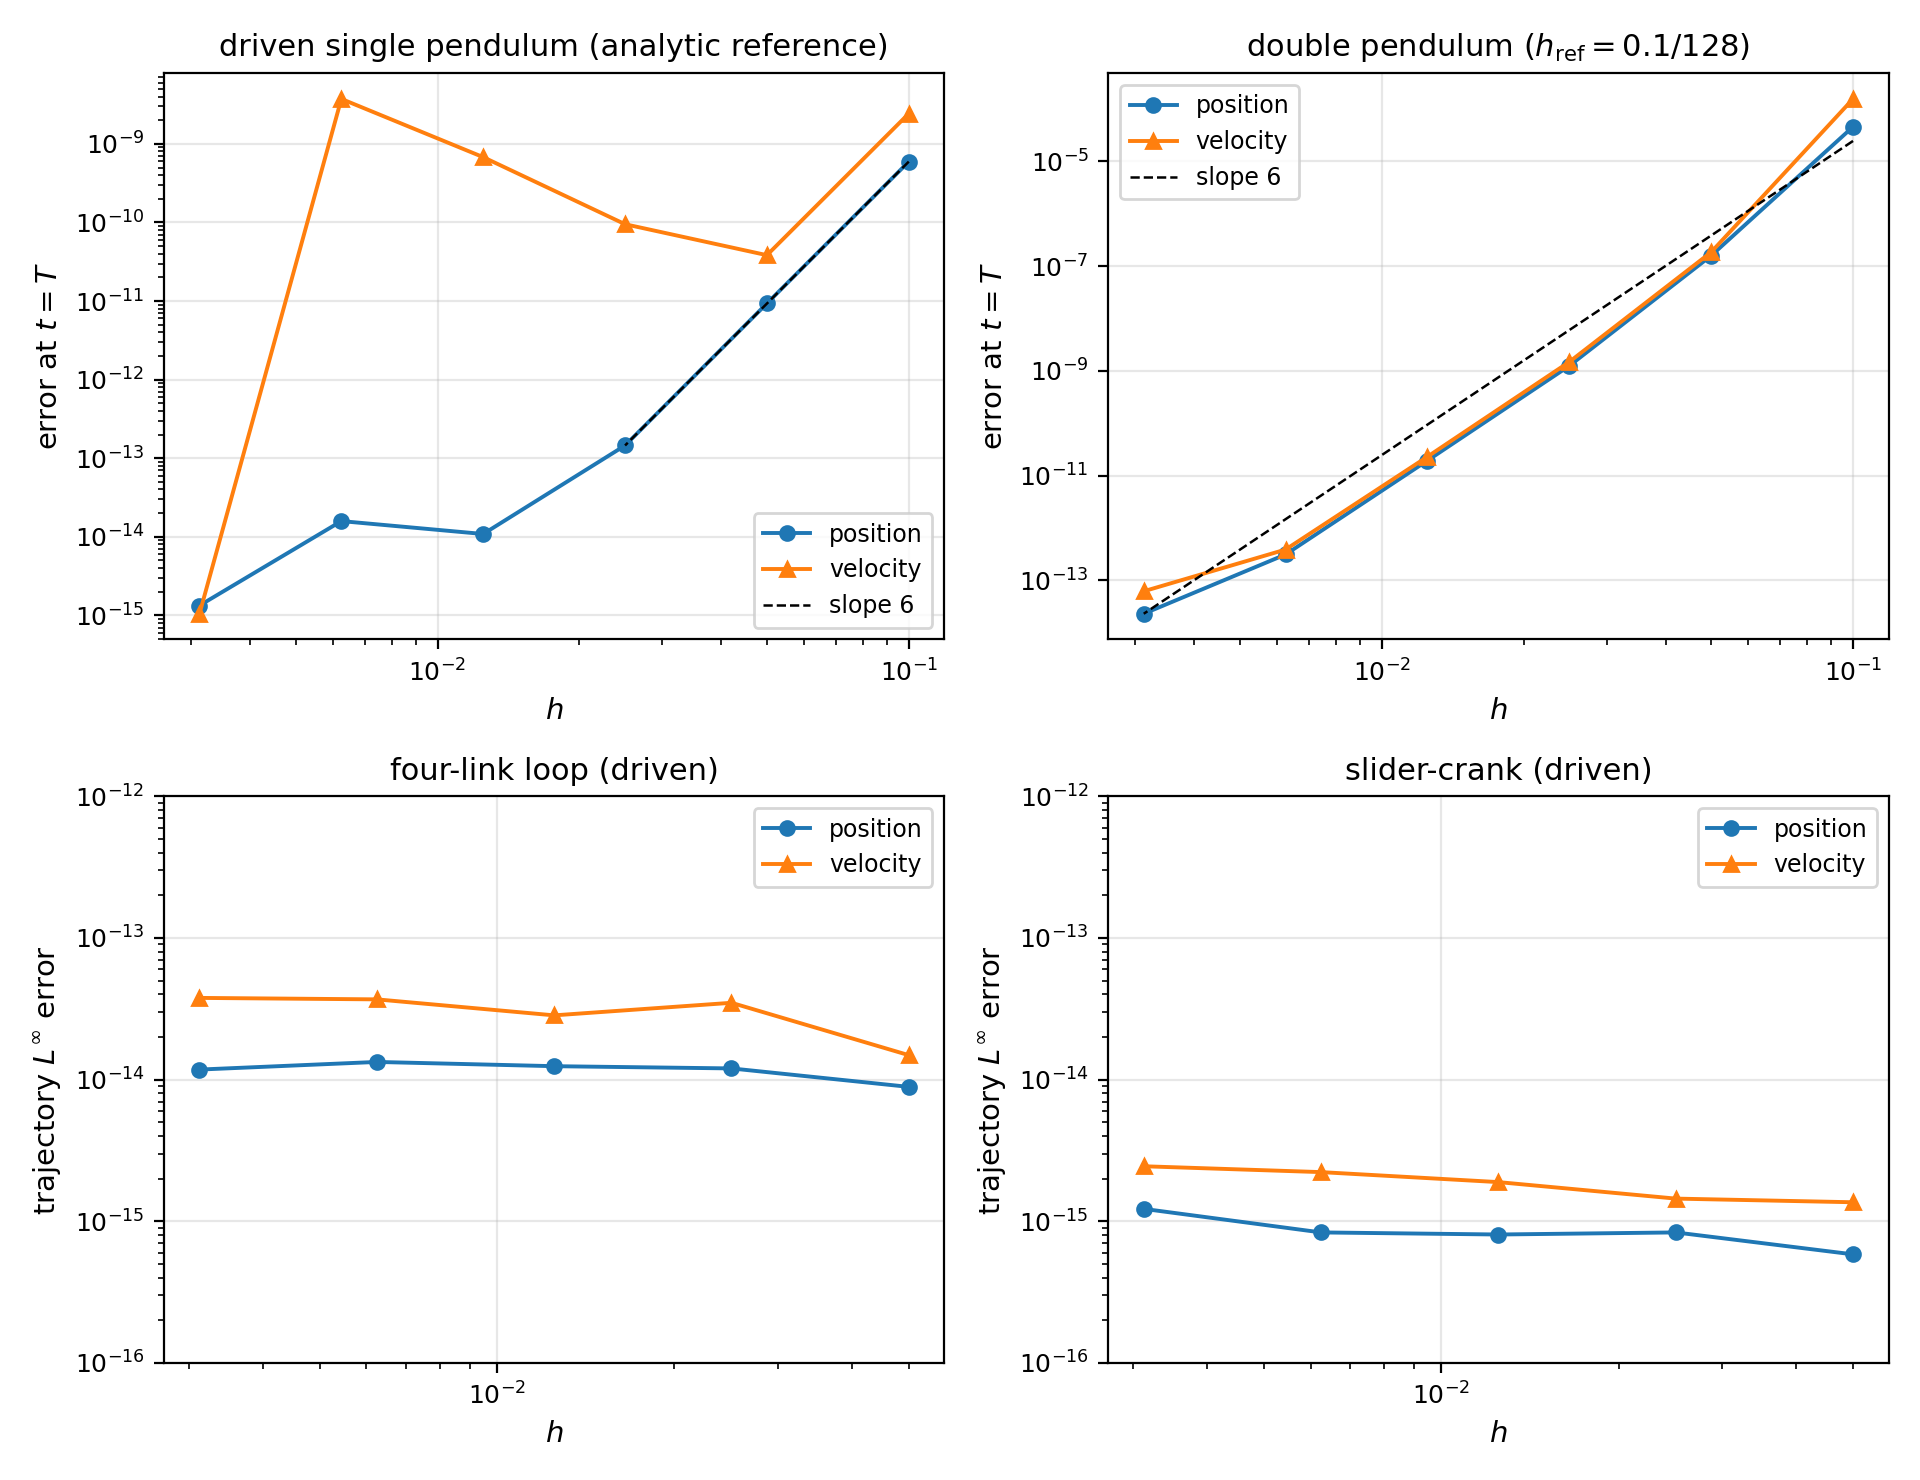

The file beside this chart, header and first rows:
model, harness, h, t_final, steps, runtime_sec, total_newton_iterations, max_position_constraint_norm, max_velocity_constraint_norm, final_position, final_velocity, final_orientation, final_angular_velocity, status, order_final_position, order_final_velocity, linf_position, linf_velocity, linf_acceleration, linf_multiplier, shard_csv, is_floor_row, order_linf_position, order_linf_velocity
single_pendulum, v047_asme_single_driven_absolute_fullva, 0.1, 1.0, 10, 3.037, 30, 1.3038263990916135e-09, 5.727749860561367e-09, 5.93986963074694e-10, 2.4279208053626825e-09, 3.851458066232749e-10, 5.663253825849989e-10, ok, 5.994, 5.986, , , , , , , , 
single_pendulum, v047_asme_single_driven_absolute_fullva, 0.05, 1.0, 20, 0.1835, 40, 2.0298496012168174e-11, 8.857095876522659e-11, 9.31948357353618e-12, 3.8305741019193064e-11, 5.972039171019366e-12, 9.896910257567836e-12, ok, 6.006, -1.309, , , , , , , , 
single_pendulum, v047_asme_single_driven_absolute_fullva, 0.025, 1.0, 40, 0.3358, 80, 3.1677140399054624e-13, 1.3837488587123367e-12, 1.4505479251566241e-13, 9.489333747433565e-11, 9.358561909100751e-14, 5.6862805477219025e-11, ok, 3.742, -2.835, , , , , , , , 
single_pendulum, v047_asme_single_driven_absolute_fullva, 0.0125, 1.0, 80, 0.479, 160, 4.7314178469604135e-15, 2.1850410971065953e-14, 1.0840788167032406e-14, 6.771545928671251e-10, 5.953596167887913e-15, 3.3889672738141067e-10, ok, -0.5451, -2.462, , , , , , , , 
single_pendulum, v047_asme_single_driven_absolute_fullva, 0.00625, 1.0, 160, 1.196, 320, 2.976636323915003e-15, 3.575750878701143e-15, 1.5818185440550714e-14, 3.7316711556298e-09, 9.403314162425933e-15, 1.9863330903520907e-09, ok, 3.57, 21.76, , , , , , , , 
single_pendulum, v047_asme_single_driven_absolute_fullva, 0.003125, 1.0, 320, 1.865, 320, 2.4924445086331347e-15, 4.940143340677237e-15, 1.3322676295501878e-15, 1.047382306668854e-15, 1.54975493087911e-16, 1.7763568394002505e-15, ok, nan, nan, , , , , , , , 
double_pendulum, v029_double_revolute_gauss6_fullva, 0.1, 1.0, 10, 3.858, 46, 5.611003574294568e-07, 3.8096441548123235e-05, 4.5858833911600045e-05, 0.0001561, , , ok, 8.179, 9.722, 3.8448611052288584e-05, 0.0002108, , , , , , 
double_pendulum, v029_double_revolute_gauss6_fullva, 0.05, 1.0, 20, 5.791, 81, 2.4514686439905404e-08, 5.371492967019145e-07, 1.5819865604130887e-07, 1.8484484865517765e-07, , , ok, 6.991, 6.965, 1.175688950638687e-07, 1.2709205843286497e-06, , , , , , 
double_pendulum, v029_double_revolute_gauss6_fullva, 0.025, 1.0, 40, 12.16, 160, 3.98847428620526e-10, 7.0696081367064455e-09, 1.2438456363544124e-09, 1.4799488338515e-09, , , ok, 6.009, 6.015, 1.4197962805440056e-09, 2.0181881055236772e-08, , , , , , 
double_pendulum, v029_double_revolute_gauss6_fullva, 0.0125, 1.0, 80, 33.88, 303, 6.274939320078758e-12, 1.0736775605720216e-10, 1.931597161740187e-11, 2.2889332924390326e-11, , , ok, 5.96, 5.892, 2.0895729591074996e-11, 2.9887914365644974e-10, , , , , , 
double_pendulum, v029_double_revolute_gauss6_fullva, 0.00625, 1.0, 160, 48.59, 584, 9.678636262399302e-14, 1.6627109821623863e-12, 3.103512496396685e-13, 3.8545546417655037e-13, , , ok, 3.762, 2.648, 3.275157922644212e-13, 4.732214620162267e-12, , , , , , 
double_pendulum, v029_double_revolute_gauss6_fullva, 0.003125, 1.0, 320, 90.03, 1112, 8.129683432677308e-15, 2.1004058208947406e-14, 2.2878407649261463e-14, 6.151487202850774e-14, , , ok, nan, nan, 1.7763568394002505e-14, 8.970602038971265e-14, , , , , , 
four_link, v048_gauss6_fullva_closed_loop, 0.05, 1.0, 20, 0.04002, 108, 5.358157725755101e-15, 2.7399285433815333e-15, , , , , ok, , , 8.881784197001252e-15, 1.4876988529977098e-14, 2.5579538487363607e-13, 1.000444171950221e-11, four_link_5em02_3em02_1em02_6em03_3em03_…, False, -0.433, -1.229
four_link, v048_gauss6_fullva_closed_loop, 0.025, 1.0, 40, 0.08553, 200, 5.929442378243653e-15, 3.5241695285044423e-15, , , , , ok, , , 1.199040866595169e-14, 3.4861002973229915e-14, 2.8421709430404007e-13, 1.2505552149377763e-11, four_link_5em02_3em02_1em02_6em03_3em03_…, False, -0.05247, 0.2946
four_link, v048_gauss6_fullva_closed_loop, 0.0125, 1.0, 80, 0.1611, 370, 6.119080544597637e-15, 3.7257944230340286e-15, , , , , ok, , , 1.2434497875801753e-14, 2.842170943040401e-14, 1.9539925233402755e-13, 9.208633855450898e-12, four_link_5em02_3em02_1em02_6em03_3em03_…, False, -0.09954, -0.375
four_link, v048_gauss6_fullva_closed_loop, 0.00625, 1.0, 160, 0.2914, 644, 6.54659375185938e-15, 5.632079877253412e-15, , , , , ok, , , 1.3322676295501878e-14, 3.68594044175552e-14, 2.3803181647963356e-13, 1.0800249583553523e-11, four_link_5em02_3em02_1em02_6em03_3em03_…, False, 0.179, -0.03435
four_link, v048_gauss6_fullva_closed_loop, 0.003125, 1.0, 320, 0.5795, 1284, 8.86586205679969e-15, 5.760763263371679e-15, , , , , ok, , , 1.176836406102666e-14, 3.774758283725532e-14, 2.5934809855243657e-13, 1.0800249583553523e-11, four_link_5em02_3em02_1em02_6em03_3em03_…, False, nan, nan
four_link, v048_gauss6_fullva_closed_loop, 0.001563, 1.0, 640, 1.149, 2564, 7.667222220614796e-15, 4.620672478066807e-15, , , , , ok, , , 1.2434497875801753e-14, 3.9968028886505635e-14, 2.7711166694643907e-13, 9.777068044058979e-12, four_link_5em02_3em02_1em02_6em03_3em03_…, True, , 
slider_crank, v048_gauss6_fullva_closed_loop, 0.05, 1.0, 20, 0.04857, 106, 4.803829457415913e-16, 2.5210634151332353e-16, , , , , ok, , , 5.828670879282072e-16, 1.3600232051658168e-15, 1.509903313490213e-14, 1.8829382497642655e-13, slider_crank_5em02_3em02_1em02_6em03_3em…, False, -0.5146, -0.08573
slider_crank, v048_gauss6_fullva_closed_loop, 0.025, 1.0, 40, 0.09991, 203, 8.95704567490961e-16, 2.634238294802787e-16, , , , , ok, , , 8.326672684688674e-16, 1.4432899320127035e-15, 2.5757174171303632e-14, 2.788880237858393e-13, slider_crank_5em02_3em02_1em02_6em03_3em…, False, 0.04891, -0.387
slider_crank, v048_gauss6_fullva_closed_loop, 0.0125, 1.0, 80, 0.1896, 372, 8.938433505597025e-16, 2.98811882847776e-16, , , , , ok, , , 8.049116928532385e-16, 1.887379141862766e-15, 2.0872192862952943e-14, 2.3092638912203256e-13, slider_crank_5em02_3em02_1em02_6em03_3em…, False, -0.04891, -0.2345
slider_crank, v048_gauss6_fullva_closed_loop, 0.00625, 1.0, 160, 0.3432, 655, 9.178804307469489e-16, 4.528924524986921e-16, , , , , ok, , , 8.326672684688674e-16, 2.220446049250313e-15, 2.2648549702353193e-14, 2.717825964282383e-13, slider_crank_5em02_3em02_1em02_6em03_3em…, False, -0.5525, -0.1375
slider_crank, v048_gauss6_fullva_closed_loop, 0.003125, 1.0, 320, 0.6817, 1283, 9.281930618368504e-16, 4.599643149717886e-16, , , , , ok, , , 1.2212453270876722e-15, 2.4424906541753444e-15, 3.019806626980426e-14, 3.446132268436486e-13, slider_crank_5em02_3em02_1em02_6em03_3em…, False, nan, nan
slider_crank, v048_gauss6_fullva_closed_loop, 0.001563, 1.0, 640, 1.37, 2563, 9.500435109604041e-16, 4.586254567285534e-16, , , , , ok, , , 1.1379786002407855e-15, 2.7755575615628914e-15, 3.108624468950438e-14, 3.7481129311345285e-13, slider_crank_5em02_3em02_1em02_6em03_3em…, True, , 
